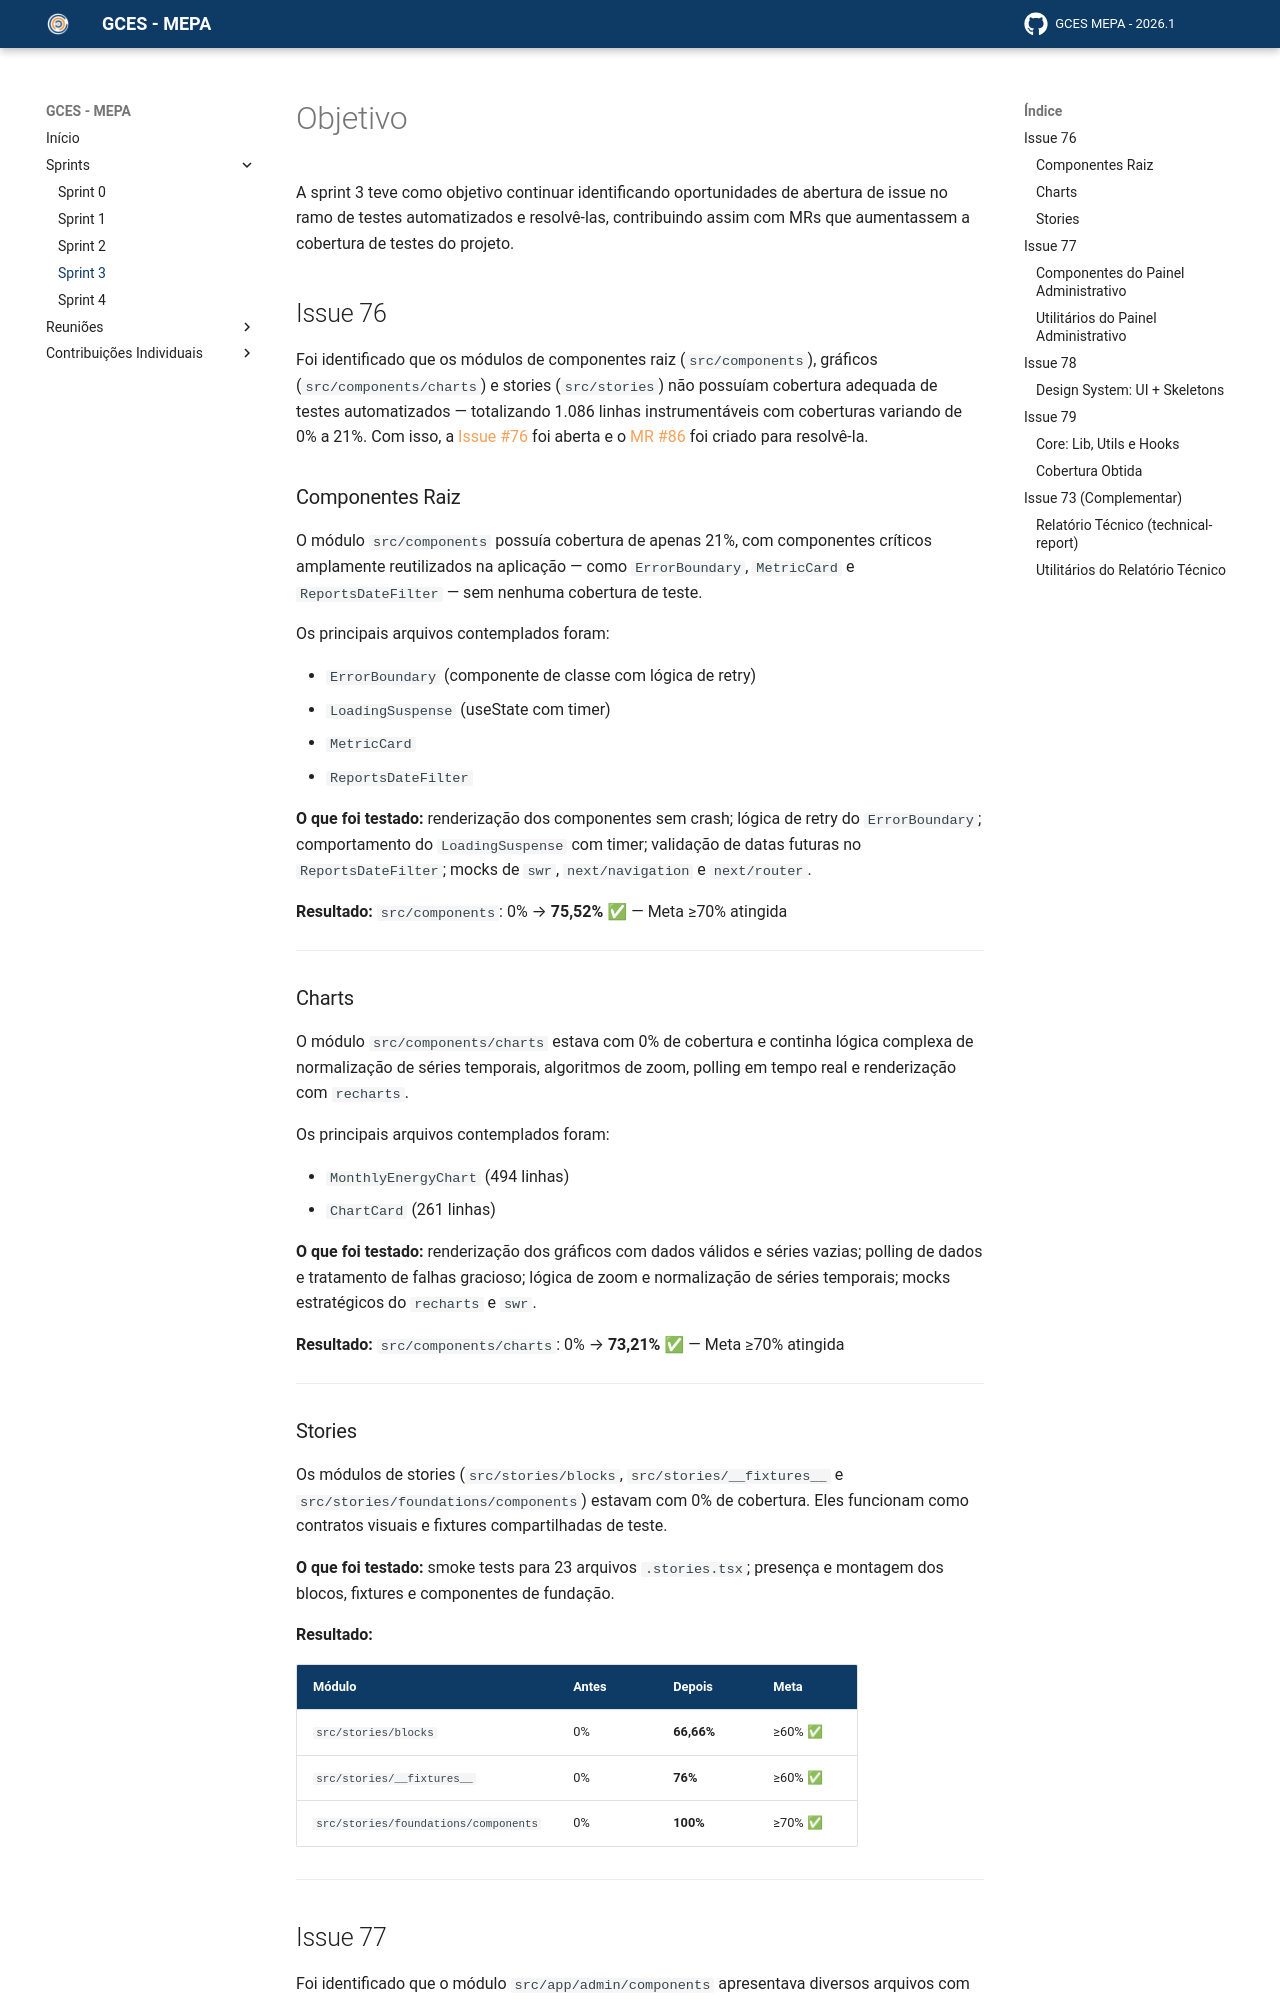

repository: matheusperillo03/GCES-MEPA-GH_PAGES-2026-1 · page: paginas/sprints/sprint3/index.html · generator: mkdocs

# Objetivo

A sprint 3 teve como objetivo continuar identificando oportunidades de abertura de issue no ramo de testes automatizados e resolvê-las, contribuindo assim com MRs que aumentassem a cobertura de testes do projeto.

## Issue 76

Foi identificado que os módulos de componentes raiz (`src/components`), gráficos (`src/components/charts`) e stories (`src/stories`) não possuíam cobertura adequada de testes automatizados — totalizando 1.086 linhas instrumentáveis com coberturas variando de 0% a 21%. Com isso, a [Issue #76](https://gitlab.com/lappis-unb/projetos-energia/mepa/mepa-web/-/work_items/76) foi aberta e o [MR #86](https://gitlab.com/lappis-unb/projetos-energia/mepa/mepa-web/-/merge_requests/86) foi criado para resolvê-la.

### Componentes Raiz

O módulo `src/components` possuía cobertura de apenas 21%, com componentes críticos amplamente reutilizados na aplicação — como `ErrorBoundary`, `MetricCard` e `ReportsDateFilter` — sem nenhuma cobertura de teste.

Os principais arquivos contemplados foram:

- `ErrorBoundary` (componente de classe com lógica de retry)
- `LoadingSuspense` (useState com timer)
- `MetricCard`
- `ReportsDateFilter`

**O que foi testado:** renderização dos componentes sem crash; lógica de retry do `ErrorBoundary`; comportamento do `LoadingSuspense` com timer; validação de datas futuras no `ReportsDateFilter`; mocks de `swr`, `next/navigation` e `next/router`.

**Resultado:** `src/components`: 0% → **75,52%** ✅ — Meta ≥70% atingida

---

### Charts

O módulo `src/components/charts` estava com 0% de cobertura e continha lógica complexa de normalização de séries temporais, algoritmos de zoom, polling em tempo real e renderização com `recharts`.

Os principais arquivos contemplados foram:

- `MonthlyEnergyChart` (494 linhas)
- `ChartCard` (261 linhas)

**O que foi testado:** renderização dos gráficos com dados válidos e séries vazias; polling de dados e tratamento de falhas gracioso; lógica de zoom e normalização de séries temporais; mocks estratégicos do `recharts` e `swr`.

**Resultado:** `src/components/charts`: 0% → **73,21%** ✅ — Meta ≥70% atingida

---

### Stories

Os módulos de stories (`src/stories/blocks`, `src/stories/__fixtures__` e `src/stories/foundations/components`) estavam com 0% de cobertura. Eles funcionam como contratos visuais e fixtures compartilhadas de teste.

**O que foi testado:** smoke tests para 23 arquivos `.stories.tsx`; presença e montagem dos blocos, fixtures e componentes de fundação.

**Resultado:**

| Módulo | Antes | Depois | Meta |
| ------ | ----- | ------ | ---- |
| `src/stories/blocks` | 0% | **66,66%** | ≥60% ✅ |
| `src/stories/__fixtures__` | 0% | **76%** | ≥60% ✅ |
| `src/stories/foundations/components` | 0% | **100%** | ≥70% ✅ |

---

## Issue 77

Foi identificado que o módulo `src/app/admin/components` apresentava diversos arquivos com cobertura de testes baixa ou nula, abrangendo desde componentes de nós do diagrama até as telas de gestão do painel administrativo. A [Issue #77](https://gitlab.com/lappis-unb/projetos-energia/mepa/mepa-web/-/work_items/77) foi aberta pelo Marcos, que resolveu parte dela através do [MR !85](https://gitlab.com/lappis-unb/projetos-energia/mepa/mepa-web/-/merge_requests/85), e o restante do escopo foi resolvido através do [MR !88](https://gitlab.com/lappis-unb/projetos-energia/mepa/mepa-web/-/merge_requests/88).
